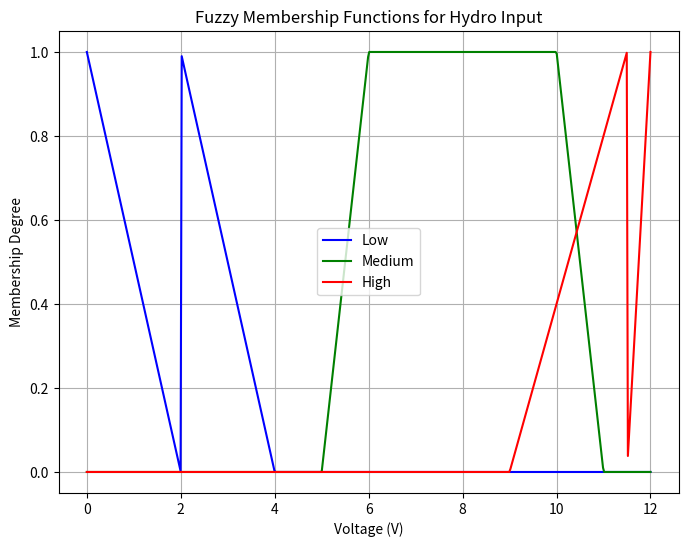

The matplotlib source for this figure:
import numpy as np
import matplotlib.pyplot as plt

# Membership functions for Hydro input

def hydro_low(x):
    if x <= 0:
        return 1.0
    elif 0 < x <= 2:
        return 1.0 - (x / 2.0)
    elif 2 < x <= 4:
        return (4 - x) / 2.0
    else:
        return 0.0

def hydro_medium(x):
    if x <= 5:
        return 0.0
    elif 5 < x <= 6:
        return (x - 5) / 1.0
    elif 6 < x <= 10:
        return 1.0
    elif 10 < x <= 11:
        return (11 - x) / 1.0
    else:
        return 0.0

def hydro_high(x):
    if x <= 9:
        return 0.0
    elif 9 < x <= 11.5:
        return (x - 9) / 2.5
    elif 11.5 < x <= 12:
        return (x - 11.5) / 0.5
    else:
        return 1.0

# Voltage range (0V to 12V)
x_values = np.linspace(0, 12, 500)

# Calculate membership values
low_values = [hydro_low(x) for x in x_values]
medium_values = [hydro_medium(x) for x in x_values]
high_values = [hydro_high(x) for x in x_values]

# Plotting the membership functions
plt.figure(figsize=(8, 6))
plt.plot(x_values, low_values, label="Low", color='blue')
plt.plot(x_values, medium_values, label="Medium", color='green')
plt.plot(x_values, high_values, label="High", color='red')

plt.title('Fuzzy Membership Functions for Hydro Input')
plt.xlabel('Voltage (V)')
plt.ylabel('Membership Degree')
plt.grid(True)
plt.legend()
plt.show()
